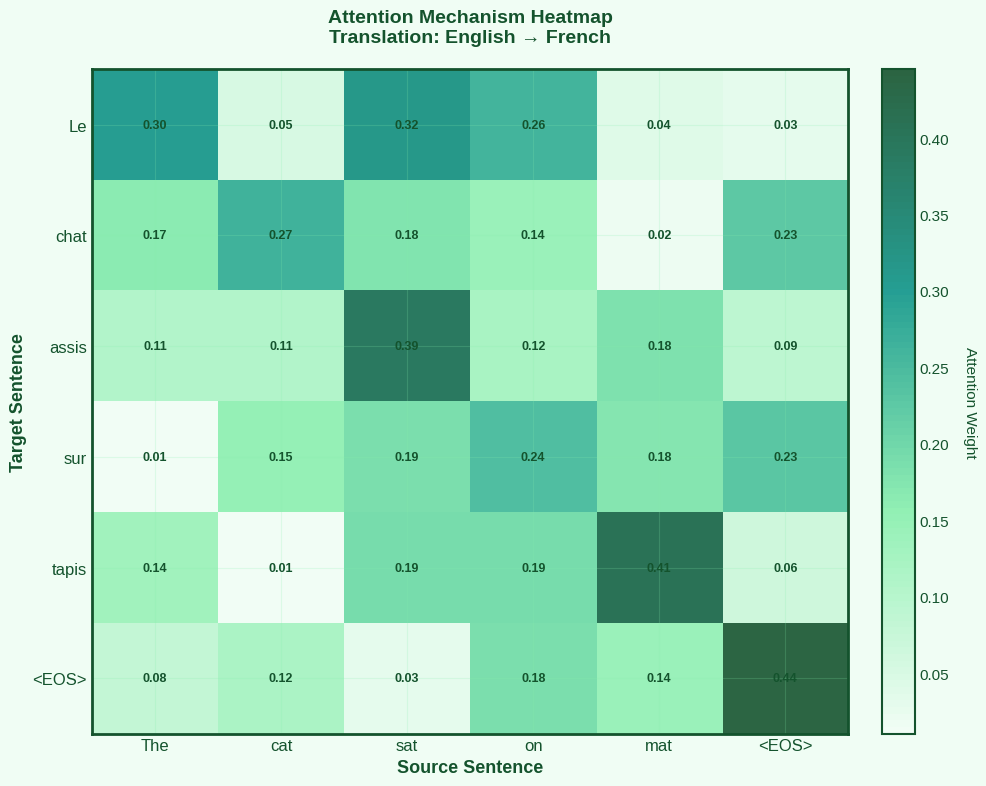

The matplotlib source for this figure: (Note: this script raises an exception after producing the figure.)
"""
Generate Nature Professional themed charts for Week 4 Seq2Seq presentation
Using forest green, teal, and amber color palette
"""

import matplotlib.pyplot as plt
import numpy as np
import seaborn as sns
from matplotlib.patches import FancyBboxPatch, Rectangle, FancyArrowPatch
import matplotlib.patches as mpatches

# Nature Professional Color Palette
NATURE_COLORS = {
    'primary': '#14532D',      # Forest Green
    'secondary': '#0D9488',    # Teal
    'accent': '#F59E0B',       # Amber
    'support': '#475569',      # Slate
    'background': '#F0FDF4',   # Mint Cream
    'light_green': '#86EFAC',  # Light Green
    'dark_teal': '#0F766E',    # Dark Teal
    'light_amber': '#FCD34D',  # Light Amber
    'gradient': ['#14532D', '#0D9488', '#F59E0B', '#86EFAC']
}

def set_nature_style():
    """Set the Nature Professional plot style"""
    plt.style.use('seaborn-v0_8-whitegrid')
    plt.rcParams['figure.facecolor'] = NATURE_COLORS['background']
    plt.rcParams['axes.facecolor'] = 'white'
    plt.rcParams['axes.edgecolor'] = NATURE_COLORS['primary']
    plt.rcParams['axes.linewidth'] = 1.5
    plt.rcParams['grid.color'] = NATURE_COLORS['light_green']
    plt.rcParams['grid.alpha'] = 0.2
    plt.rcParams['font.family'] = 'sans-serif'
    plt.rcParams['font.size'] = 11
    plt.rcParams['text.color'] = NATURE_COLORS['primary']
    plt.rcParams['axes.labelcolor'] = NATURE_COLORS['primary']
    plt.rcParams['xtick.color'] = NATURE_COLORS['primary']
    plt.rcParams['ytick.color'] = NATURE_COLORS['primary']

def create_attention_heatmap_nature():
    """Create Nature-themed attention visualization heatmap"""
    set_nature_style()

    # Generate sample attention weights
    source_words = ['The', 'cat', 'sat', 'on', 'mat', '<EOS>']
    target_words = ['Le', 'chat', 'assis', 'sur', 'tapis', '<EOS>']

    # Create realistic attention pattern
    attention = np.random.rand(len(target_words), len(source_words))
    for i in range(min(len(source_words), len(target_words))):
        attention[i, i] = attention[i, i] * 2 + 0.5
    attention = attention / attention.sum(axis=1, keepdims=True)

    fig, ax = plt.subplots(figsize=(10, 8))

    # Create nature-themed colormap
    colors = ['#F0FDF4', NATURE_COLORS['light_green'], NATURE_COLORS['secondary'], NATURE_COLORS['primary']]
    n_bins = 100
    cmap = plt.cm.colors.LinearSegmentedColormap.from_list('nature', colors, N=n_bins)

    im = ax.imshow(attention, cmap=cmap, aspect='auto', alpha=0.9)

    # Set ticks and labels
    ax.set_xticks(np.arange(len(source_words)))
    ax.set_yticks(np.arange(len(target_words)))
    ax.set_xticklabels(source_words, fontsize=12, color=NATURE_COLORS['primary'])
    ax.set_yticklabels(target_words, fontsize=12, color=NATURE_COLORS['primary'])

    # Add colorbar with nature styling
    cbar = plt.colorbar(im, ax=ax, fraction=0.046, pad=0.04)
    cbar.set_label('Attention Weight', rotation=270, labelpad=20, fontsize=11, color=NATURE_COLORS['primary'])
    cbar.ax.yaxis.set_tick_params(color=NATURE_COLORS['primary'])
    plt.setp(plt.getp(cbar.ax.axes, 'yticklabels'), color=NATURE_COLORS['primary'])

    # Add value annotations
    for i in range(len(target_words)):
        for j in range(len(source_words)):
            color = NATURE_COLORS['primary'] if attention[i, j] < 0.5 else 'white'
            text = ax.text(j, i, f'{attention[i, j]:.2f}',
                          ha="center", va="center", color=color,
                          fontsize=9, weight='bold')

    ax.set_xlabel('Source Sentence', fontsize=13, color=NATURE_COLORS['primary'], weight='bold')
    ax.set_ylabel('Target Sentence', fontsize=13, color=NATURE_COLORS['primary'], weight='bold')
    ax.set_title('Attention Mechanism Heatmap\nTranslation: English → French',
                fontsize=14, color=NATURE_COLORS['primary'], pad=20, weight='bold')

    # Add nature-themed border
    for spine in ax.spines.values():
        spine.set_edgecolor(NATURE_COLORS['primary'])
        spine.set_linewidth(2)

    plt.tight_layout()
    plt.savefig('../figures/week4_attention_heatmap_nature.pdf', dpi=300, bbox_inches='tight', facecolor=NATURE_COLORS['background'])
    plt.close()

def create_model_complexity_nature():
    """Create nature-themed model complexity comparison"""
    set_nature_style()

    models = ['Simple\nRNN', 'LSTM', 'GRU', 'Basic\nSeq2Seq', 'Attention\nSeq2Seq', 'Transformer']
    params = [0.5, 2.1, 1.8, 3.5, 5.2, 8.7]
    training_time = [1, 2.5, 2.2, 3, 4, 2]
    performance = [65, 78, 76, 82, 89, 94]

    fig, axes = plt.subplots(1, 3, figsize=(15, 5), facecolor=NATURE_COLORS['background'])

    # Color gradient for bars
    bar_colors = [NATURE_COLORS['light_green'], NATURE_COLORS['secondary'],
                  NATURE_COLORS['dark_teal'], NATURE_COLORS['primary'],
                  NATURE_COLORS['accent'], NATURE_COLORS['light_amber']]

    # Parameters comparison
    ax1 = axes[0]
    bars1 = ax1.bar(models, params, color=bar_colors, edgecolor=NATURE_COLORS['primary'], linewidth=2)
    ax1.set_ylabel('Parameters (Millions)', fontsize=12, color=NATURE_COLORS['primary'], weight='bold')
    ax1.set_title('Model Complexity', fontsize=13, color=NATURE_COLORS['primary'], weight='bold')
    ax1.tick_params(axis='x', rotation=0, colors=NATURE_COLORS['primary'])
    ax1.tick_params(axis='y', colors=NATURE_COLORS['primary'])

    for bar, val in zip(bars1, params):
        ax1.text(bar.get_x() + bar.get_width()/2, bar.get_height() + 0.1,
                f'{val}M', ha='center', va='bottom', fontsize=10,
                color=NATURE_COLORS['primary'], weight='bold')

    # Training time comparison
    ax2 = axes[1]
    bars2 = ax2.bar(models, training_time, color=bar_colors, edgecolor=NATURE_COLORS['primary'], linewidth=2)
    ax2.set_ylabel('Relative Training Time', fontsize=12, color=NATURE_COLORS['primary'], weight='bold')
    ax2.set_title('Training Efficiency', fontsize=13, color=NATURE_COLORS['primary'], weight='bold')
    ax2.tick_params(colors=NATURE_COLORS['primary'])

    # Performance comparison
    ax3 = axes[2]
    bars3 = ax3.bar(models, performance, color=bar_colors, edgecolor=NATURE_COLORS['primary'], linewidth=2)
    ax3.set_ylabel('BLEU Score', fontsize=12, color=NATURE_COLORS['primary'], weight='bold')
    ax3.set_title('Translation Quality', fontsize=13, color=NATURE_COLORS['primary'], weight='bold')
    ax3.set_ylim([60, 100])
    ax3.tick_params(colors=NATURE_COLORS['primary'])

    for bar, val in zip(bars3, performance):
        ax3.text(bar.get_x() + bar.get_width()/2, bar.get_height() + 0.5,
                f'{val}', ha='center', va='bottom', fontsize=10,
                color=NATURE_COLORS['primary'], weight='bold')

    # Style all axes
    for ax in axes:
        for spine in ax.spines.values():
            spine.set_edgecolor(NATURE_COLORS['primary'])
            spine.set_linewidth(1.5)
        ax.set_facecolor('white')
        ax.grid(True, alpha=0.2, color=NATURE_COLORS['light_green'])

    plt.suptitle('Seq2Seq Model Evolution: Nature Professional Theme',
                fontsize=15, color=NATURE_COLORS['primary'], y=1.05, weight='bold')

    plt.tight_layout()
    plt.savefig('../figures/week4_model_complexity_nature.pdf', dpi=300, bbox_inches='tight', facecolor=NATURE_COLORS['background'])
    plt.close()

def create_beam_search_nature():
    """Create nature-themed beam search visualization"""
    set_nature_style()

    fig, ax = plt.subplots(figsize=(12, 8), facecolor=NATURE_COLORS['background'])

    # Tree structure
    levels = [
        ['<START>'],
        ['Le', 'Un', 'La'],
        ['Le chat', 'Le chien', 'Un chat'],
        ['Le chat est', 'Le chat assis', 'Le chien est']
    ]

    scores = [
        [1.0],
        [0.8, 0.6, 0.5],
        [0.75, 0.65, 0.55],
        [0.7, 0.85, 0.6]
    ]

    y_positions = [3, 2, 1, 0]
    x_spacing = 12

    # Draw nodes and connections
    for level_idx, (level, level_scores) in enumerate(zip(levels, scores)):
        x_positions = np.linspace(2, x_spacing-2, len(level))

        for node_idx, (node, score) in enumerate(zip(level, level_scores)):
            x = x_positions[node_idx]
            y = y_positions[level_idx]

            # Nature-themed color based on score
            if score >= 0.8:
                color = NATURE_COLORS['primary']
                edge_color = NATURE_COLORS['dark_teal']
            elif score >= 0.65:
                color = NATURE_COLORS['secondary']
                edge_color = NATURE_COLORS['primary']
            else:
                color = NATURE_COLORS['light_green']
                edge_color = NATURE_COLORS['support']

            # Draw node with nature styling
            circle = plt.Circle((x, y), 0.5, color=color, alpha=0.8,
                               edgecolor=edge_color, linewidth=2, zorder=3)
            ax.add_patch(circle)

            # Add text
            text_color = 'white' if score >= 0.65 else NATURE_COLORS['primary']
            ax.text(x, y, node, ha='center', va='center', fontsize=10,
                   weight='bold', color=text_color, zorder=4)

            # Add score with amber accent
            ax.text(x, y-0.7, f'{score:.2f}', ha='center', va='center',
                   fontsize=9, color=NATURE_COLORS['accent'], weight='bold', zorder=4)

            # Draw connections
            if level_idx > 0:
                prev_x_positions = np.linspace(2, x_spacing-2, len(levels[level_idx-1]))
                for prev_x in prev_x_positions:
                    arrow = FancyArrowPatch((prev_x, y_positions[level_idx-1]-0.5),
                                          (x, y+0.5),
                                          arrowstyle='->', mutation_scale=15,
                                          color=NATURE_COLORS['secondary'],
                                          alpha=0.4 if score < 0.65 else 0.7,
                                          linewidth=1 if score < 0.65 else 2,
                                          zorder=1)
                    ax.add_patch(arrow)

    # Nature-themed legend
    legend_elements = [
        mpatches.Patch(color=NATURE_COLORS['primary'], label='High Score (≥0.8)'),
        mpatches.Patch(color=NATURE_COLORS['secondary'], label='Medium Score (0.65-0.8)'),
        mpatches.Patch(color=NATURE_COLORS['light_green'], label='Low Score (<0.65)')
    ]
    ax.legend(handles=legend_elements, loc='upper left', fontsize=10,
             frameon=True, fancybox=True, shadow=True,
             facecolor=NATURE_COLORS['background'], edgecolor=NATURE_COLORS['primary'])

    ax.set_xlim(-1, x_spacing+1)
    ax.set_ylim(-1.5, 4)
    ax.set_aspect('equal')
    ax.axis('off')

    ax.set_title('Beam Search Visualization - Nature Professional Theme\nDecoding: "The cat is..."',
                fontsize=14, color=NATURE_COLORS['primary'], pad=20, weight='bold')

    # Add step labels with nature accent
    for i, y in enumerate(y_positions):
        ax.text(-0.5, y, f'Step {i}', ha='right', va='center',
               fontsize=11, color=NATURE_COLORS['accent'], weight='bold')

    plt.tight_layout()
    plt.savefig('../figures/week4_beam_search_nature.pdf', dpi=300, bbox_inches='tight', facecolor=NATURE_COLORS['background'])
    plt.close()

def create_training_dynamics_nature():
    """Create nature-themed training dynamics dashboard"""
    set_nature_style()

    epochs = np.arange(1, 51)
    train_loss = 4.5 * np.exp(-epochs/10) + 0.5 + np.random.normal(0, 0.1, len(epochs))
    val_loss = 4.5 * np.exp(-epochs/12) + 0.7 + np.random.normal(0, 0.15, len(epochs))
    bleu_score = 100 * (1 - np.exp(-epochs/15)) + np.random.normal(0, 2, len(epochs))
    attention_entropy = 3 * np.exp(-epochs/20) + 0.5 + np.random.normal(0, 0.1, len(epochs))

    fig, axes = plt.subplots(2, 2, figsize=(12, 10), facecolor=NATURE_COLORS['background'])

    # Loss curves
    ax1 = axes[0, 0]
    ax1.plot(epochs, train_loss, label='Training Loss', color=NATURE_COLORS['primary'], linewidth=2.5)
    ax1.plot(epochs, val_loss, label='Validation Loss', color=NATURE_COLORS['accent'], linewidth=2.5, linestyle='--')
    ax1.fill_between(epochs, train_loss, val_loss, where=(val_loss > train_loss),
                     color=NATURE_COLORS['light_amber'], alpha=0.3, label='Overfitting Region')
    ax1.set_xlabel('Epoch', fontsize=11, color=NATURE_COLORS['primary'])
    ax1.set_ylabel('Loss', fontsize=11, color=NATURE_COLORS['primary'])
    ax1.set_title('Training vs Validation Loss', fontsize=12, color=NATURE_COLORS['primary'], weight='bold')
    ax1.legend(loc='upper right', frameon=True, facecolor='white', edgecolor=NATURE_COLORS['primary'])
    ax1.grid(True, alpha=0.2, color=NATURE_COLORS['light_green'])

    # BLEU score evolution
    ax2 = axes[0, 1]
    ax2.plot(epochs, bleu_score, color=NATURE_COLORS['secondary'], linewidth=2.5)
    ax2.fill_between(epochs, bleu_score, alpha=0.3, color=NATURE_COLORS['light_green'])
    ax2.set_xlabel('Epoch', fontsize=11, color=NATURE_COLORS['primary'])
    ax2.set_ylabel('BLEU Score', fontsize=11, color=NATURE_COLORS['primary'])
    ax2.set_title('Translation Quality Evolution', fontsize=12, color=NATURE_COLORS['primary'], weight='bold')
    ax2.set_ylim([0, 100])
    ax2.grid(True, alpha=0.2, color=NATURE_COLORS['light_green'])

    # Attention entropy
    ax3 = axes[1, 0]
    gradient = ax3.scatter(epochs, attention_entropy, c=epochs, cmap='YlGn', s=20, alpha=0.6)
    ax3.plot(epochs, attention_entropy, color=NATURE_COLORS['dark_teal'], linewidth=2, alpha=0.8)
    ax3.set_xlabel('Epoch', fontsize=11, color=NATURE_COLORS['primary'])
    ax3.set_ylabel('Attention Entropy', fontsize=11, color=NATURE_COLORS['primary'])
    ax3.set_title('Attention Focus Development', fontsize=12, color=NATURE_COLORS['primary'], weight='bold')
    ax3.grid(True, alpha=0.2, color=NATURE_COLORS['light_green'])

    # Learning rate schedule
    ax4 = axes[1, 1]
    lr_warmup = np.concatenate([np.linspace(0, 1, 10), np.ones(5)])
    lr_decay = 0.5 ** (np.arange(35) / 10)
    lr_schedule = np.concatenate([lr_warmup, lr_decay])

    ax4.plot(epochs, lr_schedule, color=NATURE_COLORS['primary'], linewidth=2.5)
    ax4.fill_between(epochs[:15], lr_schedule[:15], alpha=0.3,
                     color=NATURE_COLORS['light_green'], label='Warmup Phase')
    ax4.fill_between(epochs[15:], lr_schedule[15:], alpha=0.3,
                     color=NATURE_COLORS['light_amber'], label='Decay Phase')
    ax4.set_xlabel('Epoch', fontsize=11, color=NATURE_COLORS['primary'])
    ax4.set_ylabel('Learning Rate (Relative)', fontsize=11, color=NATURE_COLORS['primary'])
    ax4.set_title('Learning Rate Schedule', fontsize=12, color=NATURE_COLORS['primary'], weight='bold')
    ax4.legend(loc='upper right', frameon=True, facecolor='white', edgecolor=NATURE_COLORS['primary'])
    ax4.grid(True, alpha=0.2, color=NATURE_COLORS['light_green'])

    # Style all axes
    for ax in axes.flat:
        for spine in ax.spines.values():
            spine.set_edgecolor(NATURE_COLORS['primary'])
            spine.set_linewidth(1.5)
        ax.set_facecolor('white')
        ax.tick_params(colors=NATURE_COLORS['primary'])

    plt.suptitle('Training Dynamics Dashboard - Nature Professional',
                fontsize=15, color=NATURE_COLORS['primary'], y=1.02, weight='bold')

    plt.tight_layout()
    plt.savefig('../figures/week4_training_dynamics_nature.pdf', dpi=300, bbox_inches='tight', facecolor=NATURE_COLORS['background'])
    plt.close()

def create_evolution_timeline_nature():
    """Create nature-themed architecture evolution timeline"""
    set_nature_style()

    fig, ax = plt.subplots(figsize=(14, 8), facecolor=NATURE_COLORS['background'])

    years = [2014, 2015, 2016, 2017, 2018, 2019, 2020]
    milestones = [
        ('Basic Seq2Seq\n(Sutskever et al.)', 2014, 65),
        ('Attention\n(Bahdanau et al.)', 2015, 78),
        ('Google NMT\n(Wu et al.)', 2016, 85),
        ('Transformer\n(Vaswani et al.)', 2017, 92),
        ('BERT\n(Devlin et al.)', 2018, 94),
        ('GPT-2\n(Radford et al.)', 2019, 95),
        ('GPT-3\n(Brown et al.)', 2020, 97)
    ]

    # Main timeline with nature gradient
    scores = [m[2] for m in milestones]
    ax.plot(years, scores, 'o-', color=NATURE_COLORS['primary'],
           linewidth=3, markersize=12, markeredgecolor=NATURE_COLORS['dark_teal'],
           markeredgewidth=2, markerfacecolor=NATURE_COLORS['secondary'])

    # Add milestone markers
    for i, (name, year, score) in enumerate(milestones):
        if 'Seq2Seq' in name or 'Attention' in name or 'NMT' in name:
            color = NATURE_COLORS['secondary']
            box_color = NATURE_COLORS['light_green']
        else:
            color = NATURE_COLORS['accent']
            box_color = NATURE_COLORS['light_amber']

        # Vertical lines with nature style
        ax.vlines(year, 60, score, colors=color, linestyles='--', alpha=0.5, linewidth=2)

        # Text boxes with nature theme
        bbox_props = dict(boxstyle="round,pad=0.4", facecolor=box_color,
                         alpha=0.7, edgecolor=NATURE_COLORS['primary'], linewidth=1.5)
        y_offset = 2 + (i % 2) * 3
        ax.text(year, score + y_offset, name, ha='center', va='bottom',
               fontsize=10, bbox=bbox_props, weight='bold', color=NATURE_COLORS['primary'])

    # Shaded regions with nature colors
    ax.axvspan(2014, 2016.5, alpha=0.15, color=NATURE_COLORS['light_green'], label='Seq2Seq Era')
    ax.axvspan(2016.5, 2020, alpha=0.15, color=NATURE_COLORS['light_amber'], label='Transformer Era')

    # Styling
    ax.set_xlabel('Year', fontsize=13, color=NATURE_COLORS['primary'], weight='bold')
    ax.set_ylabel('Translation Quality (BLEU Score)', fontsize=13, color=NATURE_COLORS['primary'], weight='bold')
    ax.set_title('Evolution of Neural Machine Translation - Nature Professional',
                fontsize=15, color=NATURE_COLORS['primary'], pad=20, weight='bold')
    ax.set_ylim([60, 105])

    # Nature-themed legend
    ax.legend(loc='lower right', fontsize=11, frameon=True,
             facecolor=NATURE_COLORS['background'], edgecolor=NATURE_COLORS['primary'],
             framealpha=0.9)

    # Grid and spines
    ax.grid(True, alpha=0.2, color=NATURE_COLORS['light_green'])
    for spine in ax.spines.values():
        spine.set_edgecolor(NATURE_COLORS['primary'])
        spine.set_linewidth(2)

    ax.set_facecolor('white')
    ax.tick_params(colors=NATURE_COLORS['primary'])

    plt.tight_layout()
    plt.savefig('../figures/week4_evolution_timeline_nature.pdf', dpi=300, bbox_inches='tight', facecolor=NATURE_COLORS['background'])
    plt.close()

def generate_all_nature_charts():
    """Generate all Nature Professional themed charts"""
    print("Generating Nature Professional themed charts for Week 4...")

    create_attention_heatmap_nature()
    print("[DONE] Nature attention heatmap created")

    create_model_complexity_nature()
    print("[DONE] Nature model complexity comparison created")

    create_beam_search_nature()
    print("[DONE] Nature beam search visualization created")

    create_training_dynamics_nature()
    print("[DONE] Nature training dynamics dashboard created")

    create_evolution_timeline_nature()
    print("[DONE] Nature evolution timeline created")

    print("\nAll Nature Professional charts generated successfully!")
    print("Color scheme: Forest Green, Teal, Amber")
    print("Files saved in ../figures/")

if __name__ == "__main__":
    generate_all_nature_charts()